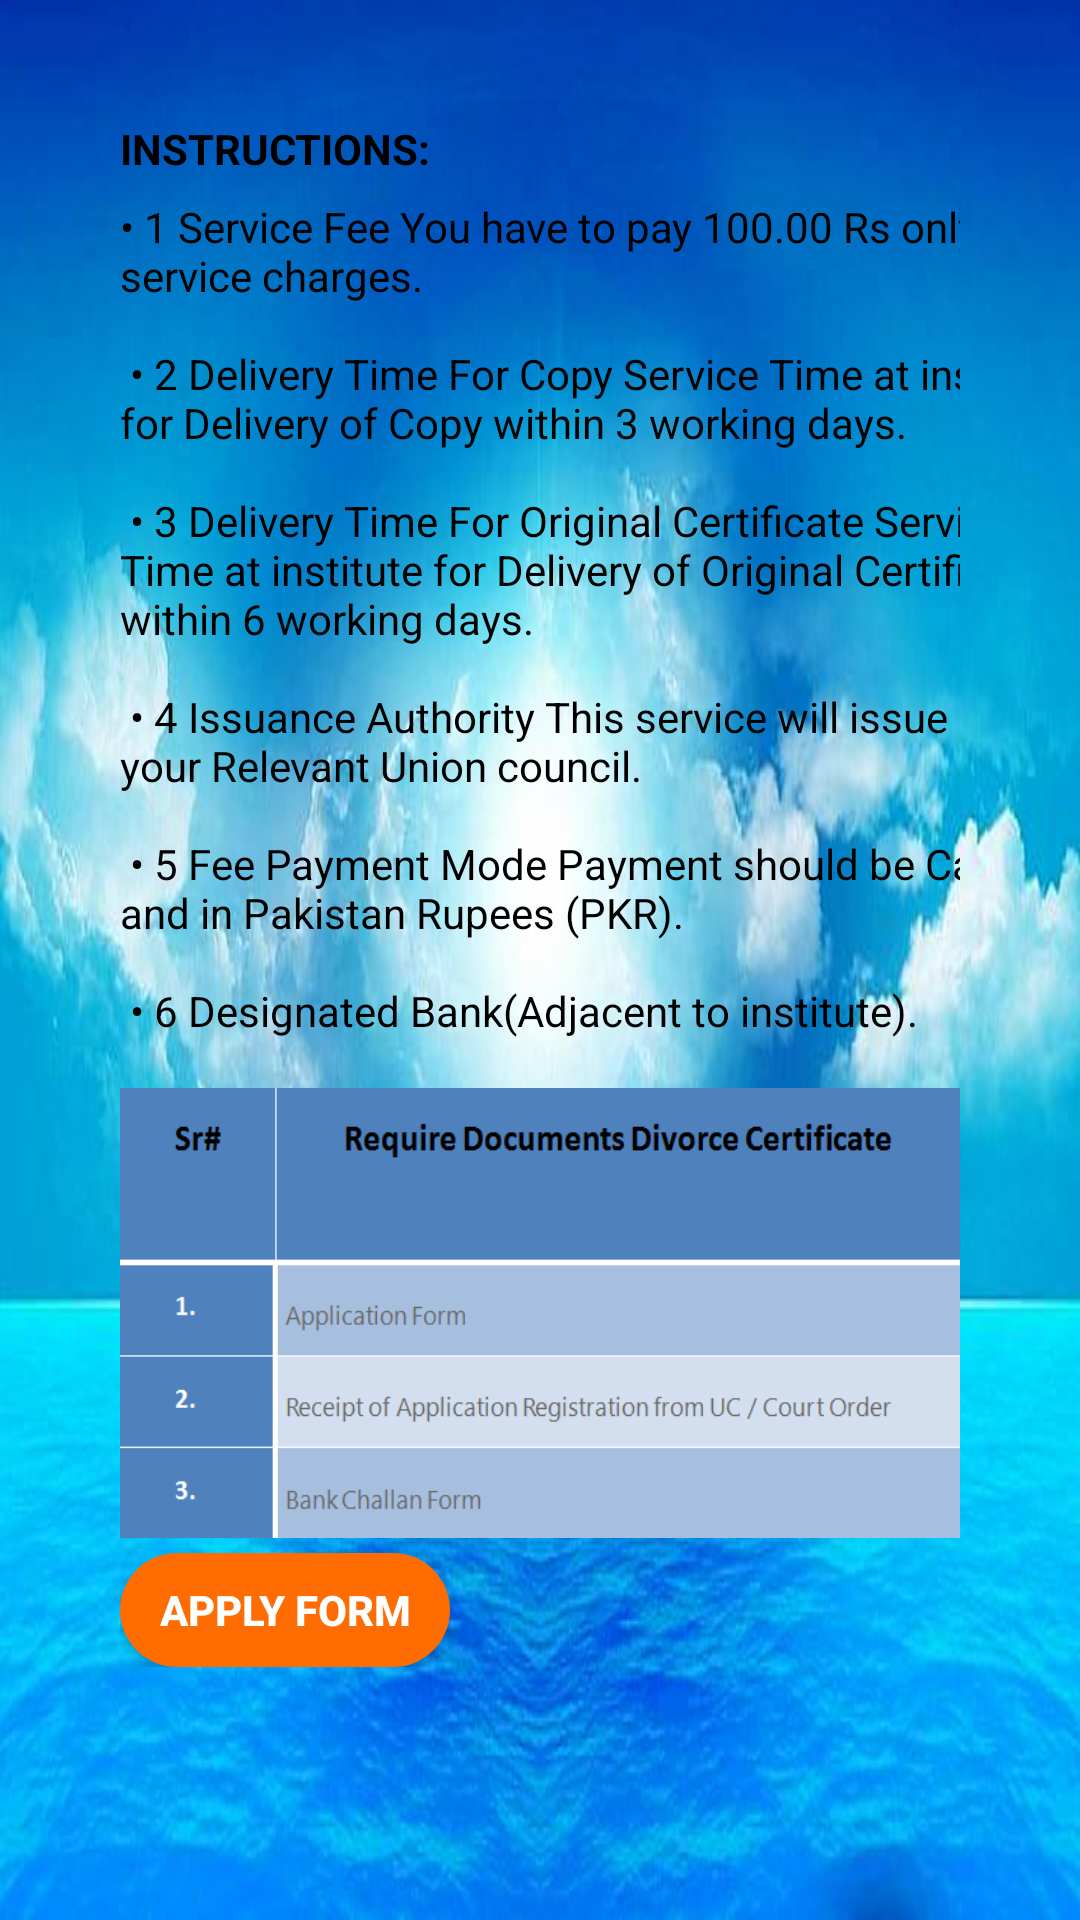

This screen was rendered from an Android layout file. Write that file and the resources it references.
<!-- AndroidManifest.xml: application theme AppTheme -->
<!-- res/layout/activity_divorce_cer.xml -->
<?xml version="1.0" encoding="utf-8"?>
<ScrollView xmlns:android="http://schemas.android.com/apk/res/android"
    xmlns:app="http://schemas.android.com/apk/res-auto"
    xmlns:tools="http://schemas.android.com/tools"
    android:layout_width="match_parent"
    android:layout_height="match_parent"
    android:background="@drawable/doc_bg"
    android:orientation="vertical"
    android:padding="10dp"
    tools:context=".divorce_cer">

    <LinearLayout
        android:layout_width="match_parent"
        android:layout_height="wrap_content"
        android:orientation="vertical"
        android:padding="30dp">

        <TextView
            android:id="@+id/textView20"
            android:layout_width="wrap_content"
            android:layout_height="26dp"
            android:text="@string/dvr_instructions"
            android:textColor="@color/black"
            android:textStyle="bold"
            tools:layout_editor_absoluteX="144dp"
            tools:layout_editor_absoluteY="86dp" />

        <TextView
            android:id="@+id/textView21"
            android:layout_width="320dp"
            android:layout_height="wrap_content"
            android:text="@string/dvr_pg"
            android:textColor="@color/black"
            tools:layout_editor_absoluteX="144dp"
            tools:layout_editor_absoluteY="86dp" />


        <ImageView
            android:layout_width="wrap_content"
            android:layout_height="150dp"
            android:background="@drawable/divorc_doc"
            android:padding="30dp">

        </ImageView>

        <Button
            android:id="@+id/divorce_apply"
            android:layout_width="110dp"
            android:layout_height="38dp"
            android:layout_marginTop="5dp"
            android:background="@drawable/button_rounded"
            android:text="@string/apply_form"
            android:textColor="#ffffff"
            android:textStyle="bold">

        </Button>

    </LinearLayout>


</ScrollView>
<!-- resources referenced by this layout -->
<resources>
  <color name="black">#000000</color>
  <!-- drawable button_rounded (drawable) -->
  <?xml version="1.0" encoding="utf-8"?>
  <shape xmlns:android="http://schemas.android.com/apk/res/android"
      android:shape="rectangle">
  
      <solid
          android:color="@color/colorAccent">
      </solid>
      <corners
          android:radius="25dp">
  
      </corners>
  
  </shape>
  <!-- drawable divorc_doc: png bitmap (drawable, 9190 bytes) -->
  <!-- drawable doc_bg: jpg bitmap (drawable, 33446 bytes) -->
  <string name="apply_form">Apply Form</string>
  <string name="dvr_instructions">INSTRUCTIONS:\n</string>
  <string name="dvr_pg">•	1	Service Fee You have to pay 100.00 Rs only as service charges.\n\n
  •	2	Delivery Time For Copy Service Time at institute for Delivery of Copy
   within 3 working days.\n\n
  •	3	Delivery Time For Original Certificate Service Time at institute for Delivery of Original Certificate within 6 working days.\n\n
  •	4	Issuance Authority This service will issue by your Relevant Union council.\n\n
  •	5	Fee Payment Mode Payment should be Cash and in Pakistan Rupees (PKR).\n\n
  •	6	Designated Bank(Adjacent to institute).\n
  </string>
  <style name="AppTheme" parent="Theme.AppCompat.Light.DarkActionBar">
          
          <item name="colorPrimary">#673AB7</item>
          <item name="colorPrimaryDark">@color/darkviolet</item>
          <item name="colorAccent">@color/colorAccent</item>
      </style>
  <color name="colorAccent">#FF6C02</color>
  <color name="darkviolet">#D84EF6</color>
</resources>
